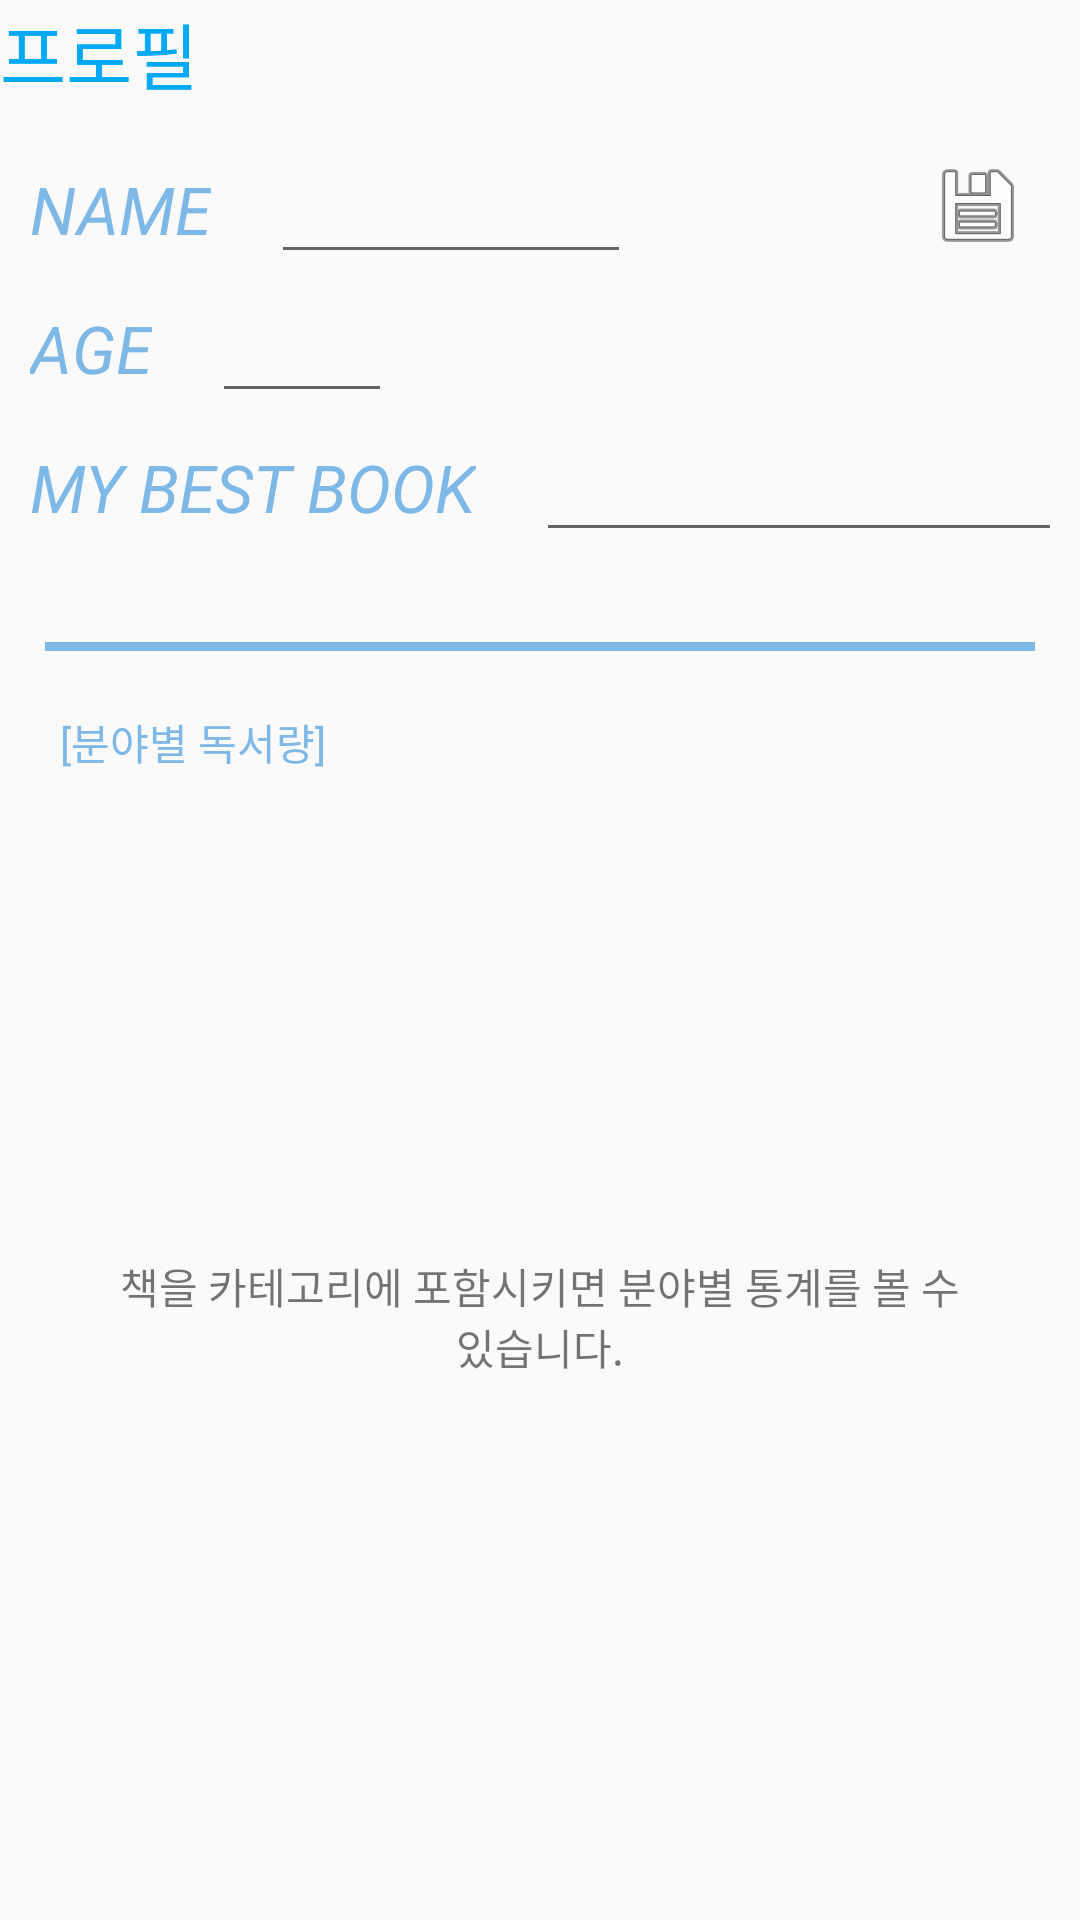

Write the Android layout XML for this screen, with the resource values it uses.
<!-- AndroidManifest.xml: application theme Theme.BookProject -->
<!-- res/layout/fragment_profile.xml -->
<?xml version="1.0" encoding="utf-8"?>
<LinearLayout xmlns:android="http://schemas.android.com/apk/res/android"
    xmlns:tools="http://schemas.android.com/tools"
    android:layout_width="match_parent"
    android:layout_height="match_parent"
    android:orientation="vertical"
    tools:context=".ProfileFragment">

    <TextView
        android:id="@+id/title2"
        android:layout_width="match_parent"
        android:layout_height="wrap_content"
        android:text="프로필"
        android:textColor="#03A9F4"
        android:textSize="24sp" />

    <FrameLayout
        android:layout_width="match_parent"
        android:layout_height="wrap_content"
        android:padding="10dp">

        <LinearLayout
            android:id="@+id/editLayout"
            android:layout_width="match_parent"
            android:layout_height="wrap_content"
            android:orientation="vertical"
            android:visibility="visible">

            <LinearLayout
                android:layout_width="match_parent"
                android:layout_height="wrap_content"
                android:orientation="horizontal"
                >

                <TextView
                    android:layout_width="wrap_content"
                    android:layout_height="wrap_content"
                    android:text="NAME"
                    android:textStyle="italic"
                    android:textColor="#7DB8E6"
                    android:textSize="22dp"/>

                <EditText
                    android:id="@+id/etName"
                    android:layout_marginLeft="20dp"
                    android:layout_width="120dp"
                    android:layout_height="wrap_content"
                    android:textSize="22dp"/>

                <View
                    android:layout_width="0dp"
                    android:layout_height="0dp"
                    android:layout_weight="1"/>

                <ImageView
                    android:id="@+id/saveIcon"
                    android:layout_width="wrap_content"
                    android:layout_height="match_parent"
                    android:src="@android:drawable/ic_menu_save"
                    android:layout_marginRight="8dp"
                    />

            </LinearLayout>

            <LinearLayout
                android:layout_width="match_parent"
                android:layout_height="wrap_content"
                android:orientation="horizontal"
                >

                <TextView
                    android:layout_width="wrap_content"
                    android:layout_height="wrap_content"
                    android:text="AGE"
                    android:textStyle="italic"
                    android:textColor="#7DB8E6"
                    android:textSize="22dp"/>

                <EditText
                    android:id="@+id/etAge"
                    android:layout_marginLeft="20dp"
                    android:layout_width="60dp"
                    android:layout_height="wrap_content"
                    android:inputType="number"
                    android:textSize="22dp"/>

            </LinearLayout>

            <LinearLayout
                android:layout_width="match_parent"
                android:layout_height="wrap_content"
                android:orientation="horizontal">

                <TextView
                    android:layout_width="wrap_content"
                    android:layout_height="wrap_content"
                    android:text="MY BEST BOOK"
                    android:textStyle="italic"
                    android:textColor="#7DB8E6"
                    android:textSize="22dp"/>

                <EditText
                    android:id="@+id/etMybestbook"
                    android:layout_marginLeft="20dp"
                    android:layout_width="180dp"
                    android:layout_height="wrap_content"
                    android:textSize="22dp"/>

            </LinearLayout>

        </LinearLayout>

        <LinearLayout
            android:id="@+id/textLayout"
            android:layout_width="match_parent"
            android:layout_height="match_parent"
            android:orientation="vertical"
            android:layout_marginTop="10dp"
            android:visibility="gone">


            <LinearLayout
                android:layout_width="match_parent"
                android:layout_height="wrap_content"
                android:orientation="horizontal"
                android:layout_marginBottom="20dp">

                <TextView
                    android:layout_width="wrap_content"
                    android:layout_height="wrap_content"
                    android:text="NAME"
                    android:textStyle="italic"
                    android:textColor="#7DB8E6"
                    android:textSize="22dp" />

                <TextView
                    android:id="@+id/tvName"
                    android:layout_marginLeft="20dp"
                    android:layout_width="wrap_content"
                    android:layout_height="wrap_content"
                    android:textSize="22dp"/>

                <View
                    android:layout_width="0dp"
                    android:layout_height="0dp"
                    android:layout_weight="1"/>

                <ImageView
                    android:id="@+id/editIcon"
                    android:layout_width="wrap_content"
                    android:layout_height="wrap_content"
                    android:src="@android:drawable/ic_menu_edit"
                    android:layout_marginRight="8dp"
                    />

            </LinearLayout>

            <LinearLayout
                android:layout_width="match_parent"
                android:layout_height="wrap_content"
                android:orientation="horizontal"
                android:layout_marginBottom="20dp">

                <TextView
                    android:layout_width="wrap_content"
                    android:layout_height="wrap_content"
                    android:text="AGE"
                    android:textStyle="italic"
                    android:textColor="#7DB8E6"
                    android:textSize="22dp" />

                <TextView
                    android:id="@+id/tvAge"
                    android:layout_marginLeft="20dp"
                    android:layout_width="wrap_content"
                    android:layout_height="wrap_content"
                    android:textSize="22dp"/>

            </LinearLayout>

            <LinearLayout
                android:layout_width="match_parent"
                android:layout_height="wrap_content"
                android:orientation="horizontal">

                <TextView
                    android:layout_width="wrap_content"
                    android:layout_height="wrap_content"
                    android:textColor="#7DB8E6"
                    android:text="MY BEST BOOK"
                    android:textStyle="italic"
                    android:textSize="22dp"/>

                <TextView
                    android:id="@+id/tvMybestbook"
                    android:layout_marginLeft="20dp"
                    android:layout_width="wrap_content"
                    android:layout_height="wrap_content"
                    android:textSize="22dp"/>

            </LinearLayout>

        </LinearLayout>



    </FrameLayout>

    <View
        android:id="@+id/line"
        android:layout_width="match_parent"
        android:layout_height="3dp"
        android:layout_marginLeft="15dp"
        android:layout_marginRight="15dp"
        android:layout_marginTop="20dp"
        android:background="#7DB8E6"
        />

    <TextView
        android:layout_width="wrap_content"
        android:layout_height="wrap_content"
        android:text="[분야별 독서량]"
        android:textColor="#7DB8E6"
        android:layout_margin="20dp"
        />


    <FrameLayout
        android:layout_width="match_parent"
        android:layout_height="match_parent"
        >

        <TextView
            android:id="@+id/tvNoCategory"
            android:layout_width="match_parent"
            android:layout_height="match_parent"
            android:gravity="center"
            android:layout_marginLeft="40dp"
            android:layout_marginRight="40dp"
            android:layout_marginBottom="40dp"
            android:text="책을 카테고리에 포함시키면 분야별 통계를 볼 수 있습니다."
            android:visibility="visible"/>

        <com.github.mikephil.charting.charts.PieChart
            android:id="@+id/pieChart"
            android:layout_width="match_parent"
            android:layout_height="match_parent"
            android:layout_marginLeft="40dp"
            android:layout_marginRight="40dp"
            android:layout_marginBottom="40dp"
            android:visibility="gone"
            />
    </FrameLayout>

</LinearLayout>
<!-- resources referenced by this layout -->
<resources>
  <style name="Theme.BookProject" parent="Theme.AppCompat.DayNight.NoActionBar">
          
          <item name="colorPrimary">@color/purple_500</item>
          <item name="colorPrimaryVariant">@color/purple_700</item>
          <item name="colorOnPrimary">@color/white</item>
          
          <item name="colorSecondary">@color/teal_200</item>
          <item name="colorSecondaryVariant">@color/teal_700</item>
          <item name="colorOnSecondary">@color/black</item>
          
          <item name="android:statusBarColor" tools:targetApi="l">?attr/colorPrimaryVariant</item>
          
      </style>
  <!-- not gathered from this repository: default colours our renderer supplied (Android Studio template values) -->
  <color name="purple_500">#FF6200EE</color>
  <color name="purple_700">#FF3700B3</color>
  <color name="teal_200">#FF03DAC5</color>
  <color name="teal_700">#FF018786</color>
  <color name="black">#FF000000</color>
  <color name="white">#FFFFFFFF</color>
</resources>
